Image classification data set "dataset" (marian4cost/VIPER on GitHub). Class labels (2): antiga, Mercosul plate.

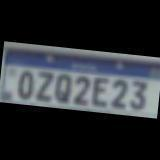
Label: Mercosul plate

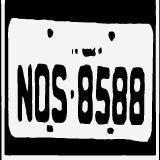
Label: antiga

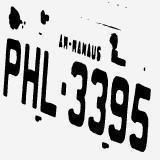
Label: antiga

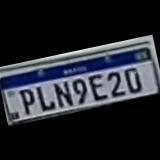
Label: Mercosul plate

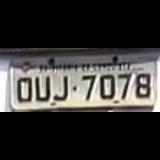
Label: antiga

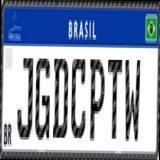
Label: Mercosul plate
